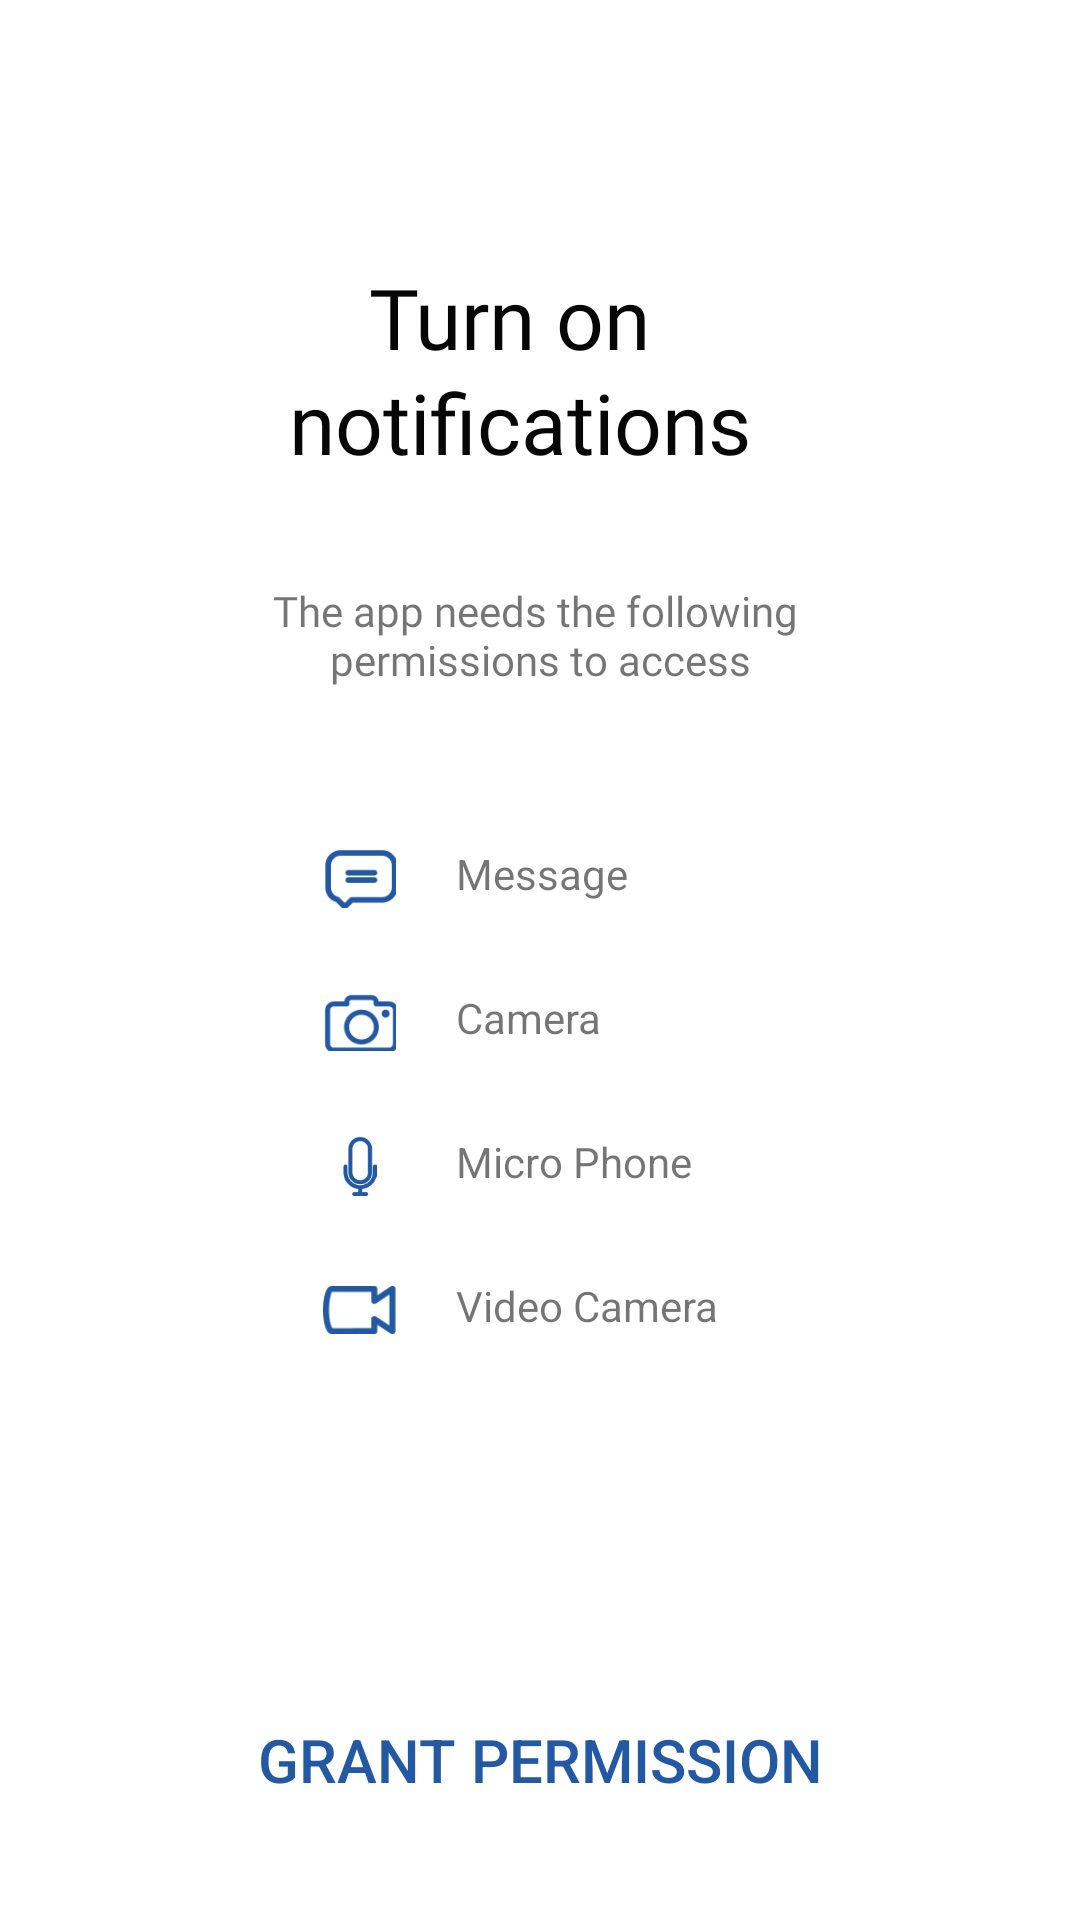

Layout XML and referenced resources for this Android screen:
<!-- AndroidManifest.xml: application theme AppTheme -->
<!-- res/layout/fragment_app_rtcindicator_fragment6.xml -->
<?xml version="1.0" encoding="utf-8"?>
<ScrollView
    xmlns:android="http://schemas.android.com/apk/res/android"
    xmlns:tools="http://schemas.android.com/tools"
    android:id="@+id/scrollView1"
    android:layout_width="match_parent"
    android:layout_height="match_parent"
    android:fillViewport="true">
<androidx.constraintlayout.widget.ConstraintLayout xmlns:android="http://schemas.android.com/apk/res/android"
    xmlns:app="http://schemas.android.com/apk/res-auto"
    xmlns:tools="http://schemas.android.com/tools"
    android:layout_width="match_parent"
    android:layout_height="match_parent"
    tools:context=".fragments.AppRTCIndicatorFragment1"
    android:background="#ffffff">


    <TextView
        android:id="@+id/textView5"
        android:layout_width="wrap_content"
        android:layout_height="wrap_content"
        android:textSize="28sp"
        android:textColor="#060606"
        android:lineSpacingExtra="2sp"
        android:text="@string/turn_on_noti"
        android:gravity="center"
        app:layout_constraintBottom_toBottomOf="parent"
        app:layout_constraintEnd_toEndOf="parent"
        app:layout_constraintHorizontal_bias="0.468"
        app:layout_constraintStart_toStartOf="parent"
        app:layout_constraintTop_toTopOf="parent"
        app:layout_constraintVertical_bias="0.153"
        android:fontFamily="@font/circularstd_medium"/>

    <TextView
        android:id="@+id/textView7"
        android:layout_width="wrap_content"
        android:layout_height="wrap_content"
        android:gravity="center"
        app:layout_constraintBottom_toBottomOf="parent"
        app:layout_constraintEnd_toEndOf="parent"
        app:layout_constraintStart_toStartOf="parent"
        app:layout_constraintTop_toTopOf="parent"
        app:layout_constraintVertical_bias="0.321"
        android:text="@string/the_app_needs"
        android:fontFamily="@font/circularstd_medium"/>

    <LinearLayout
        android:id="@+id/linearLayout"
        android:layout_width="match_parent"
        android:layout_height="237dp"
        android:gravity="center"
        android:orientation="vertical"
        app:layout_constraintBottom_toBottomOf="parent"
        app:layout_constraintTop_toBottomOf="@+id/textView7"
        app:layout_constraintVertical_bias="0.097"
       >

    <LinearLayout
    android:layout_width="match_parent"
    android:layout_height="48dp"
        android:gravity="center"
    android:orientation="horizontal">
        <ImageView

            android:layout_width="24.3dp"
            android:layout_height="20dp"
            android:src="@drawable/msg"
            android:gravity="center"
            />
        <TextView

            android:layout_width="100dp"
            android:layout_height="22dp"
            android:layout_marginLeft="20dp"
            android:gravity="left"
            android:text="@string/chat" />
    </LinearLayout>

        <LinearLayout
            android:layout_width="match_parent"
            android:layout_height="48dp"
            android:gravity="center"
            android:orientation="horizontal">
            <ImageView
                android:layout_width="24.3dp"
                android:layout_height="20dp"
                android:src="@drawable/camera"
                android:gravity="center"
                />
            <TextView
                android:layout_width="100dp"
                android:layout_height="22dp"
                android:layout_marginLeft="20dp"
                android:gravity="left"
                android:text="@string/camera" />
        </LinearLayout>

        <LinearLayout
            android:layout_width="match_parent"
            android:layout_height="48dp"
            android:gravity="center"
            android:orientation="horizontal">
            <ImageView
                android:layout_width="24.3dp"
                android:layout_height="20dp"
                android:src="@drawable/mic"
                android:gravity="center"
                />
            <TextView
                android:layout_width="100dp"
                android:layout_height="22dp"
                android:layout_marginLeft="20dp"
                android:gravity="left"
                android:text="@string/micro_phone" />
        </LinearLayout>
        <LinearLayout
            android:layout_width="match_parent"
            android:layout_height="48dp"
            android:gravity="center"
            android:orientation="horizontal">
            <ImageView
                android:id="@+id/textView81"
                android:layout_width="24.3dp"
                android:layout_height="20dp"
                android:src="@drawable/videocam"
                android:gravity="center"
                />
            <TextView
                android:id="@+id/textView8"
                android:layout_width="100dp"
                android:layout_height="22dp"
                android:layout_marginLeft="20dp"
                android:gravity="left"
                android:text="@string/video_camera" />
        </LinearLayout>
































    </LinearLayout>




    <LinearLayout
        android:layout_width="fill_parent"
        android:layout_height="122dp"
        android:layout_marginTop="613dp"
        android:orientation="horizontal"
        android:layout_weight="1"
        android:layout_alignParentBottom="true"
        android:gravity="bottom|center"
        app:layout_constraintBottom_toBottomOf="parent"
        app:layout_constraintHorizontal_bias="0.031"
        app:layout_constraintStart_toStartOf="parent"
        android:layout_marginRight="16dp"
        android:layout_marginLeft="16dp"
        android:layout_marginBottom="30dp">
        <Button
            android:id="@+id/btn_permission"
            android:layout_width="380dp"
            android:layout_height="50dp"
            android:gravity="center|bottom"
            android:layout_alignParentBottom="true"
            android:layout_marginBottom="5dp"
            android:background="#00FFFFFF"
            android:text="@string/grant_permission"
            android:textColor="@color/blue"
            android:textSize="20sp"
            android:fontFamily="sans-serif-medium"
            app:layout_constraintBottom_toBottomOf="parent"
            app:layout_constraintEnd_toEndOf="parent"
            app:layout_constraintHorizontal_bias="0.483"
            app:layout_constraintStart_toStartOf="parent"
            app:layout_constraintTop_toBottomOf="@+id/linearLayout"
            app:layout_constraintVertical_bias="0.0" />










    </LinearLayout>

</androidx.constraintlayout.widget.ConstraintLayout>
</ScrollView>
<!-- resources referenced by this layout -->
<resources>
  <color name="blue">#2358a3</color>
  <!-- drawable camera: png bitmap (drawable-hdpi, 1099 bytes) -->
  <!-- drawable mic: png bitmap (drawable-hdpi, 929 bytes) -->
  <!-- drawable msg: png bitmap (drawable-hdpi, 759 bytes) -->
  <!-- drawable rectangle_476 (drawable-hdpi) -->
  <?xml version="1.0" encoding="UTF-8"?>
  <shape xmlns:android="http://schemas.android.com/apk/res/android" android:id="@+id/listview_background_shape">
      <stroke android:width="2dp" android:color="#2358a3" />
      <padding android:left="2dp"
          android:top="2dp"
          android:right="2dp"
          android:bottom="2dp" />
      <corners android:radius="5dp" />
      <solid android:color="#2358a3" />
  </shape>
  <!-- drawable videocam: png bitmap (drawable-hdpi, 666 bytes) -->
  <string name="camera">Camera</string>
  <string name="chat">Message</string>
  <string name="grant_permission">Grant Permission</string>
  <string name="micro_phone">Micro Phone</string>
  <string name="the_app_needs">The app needs the following \npermissions to access</string>
  <string name="turn_on_noti">Turn on \nnotifications</string>
  <string name="video_camera">Video Camera</string>
  <style name="AppTheme" parent="AppTheme.Base" />
  <style name="AppTheme.Base" parent="Theme.AppCompat.Light">
          <item name="colorControlActivated">@color/color_accent</item>
          <item name="colorControlHighlight">@color/color_accent</item>
          <item name="colorControlNormal">@color/color_accent</item>
  
          <item name="colorPrimary">@color/color_primary</item>
          <item name="colorPrimaryDark">@color/color_primary_dark</item>
          <item name="colorAccent">@color/color_accent</item>
  
          <item name="android:windowBackground">@color/background_app_color</item>
      </style>
  <color name="color_accent">@color/color_green_qb</color>
  <color name="color_primary">@color/white</color>
  <color name="color_primary_dark">#d0d0d0</color>
  <color name="background_app_color">#ffffff</color>
  <color name="color_green_qb">#4ad24d</color>
  <color name="white">#FFFFFF</color>
</resources>
